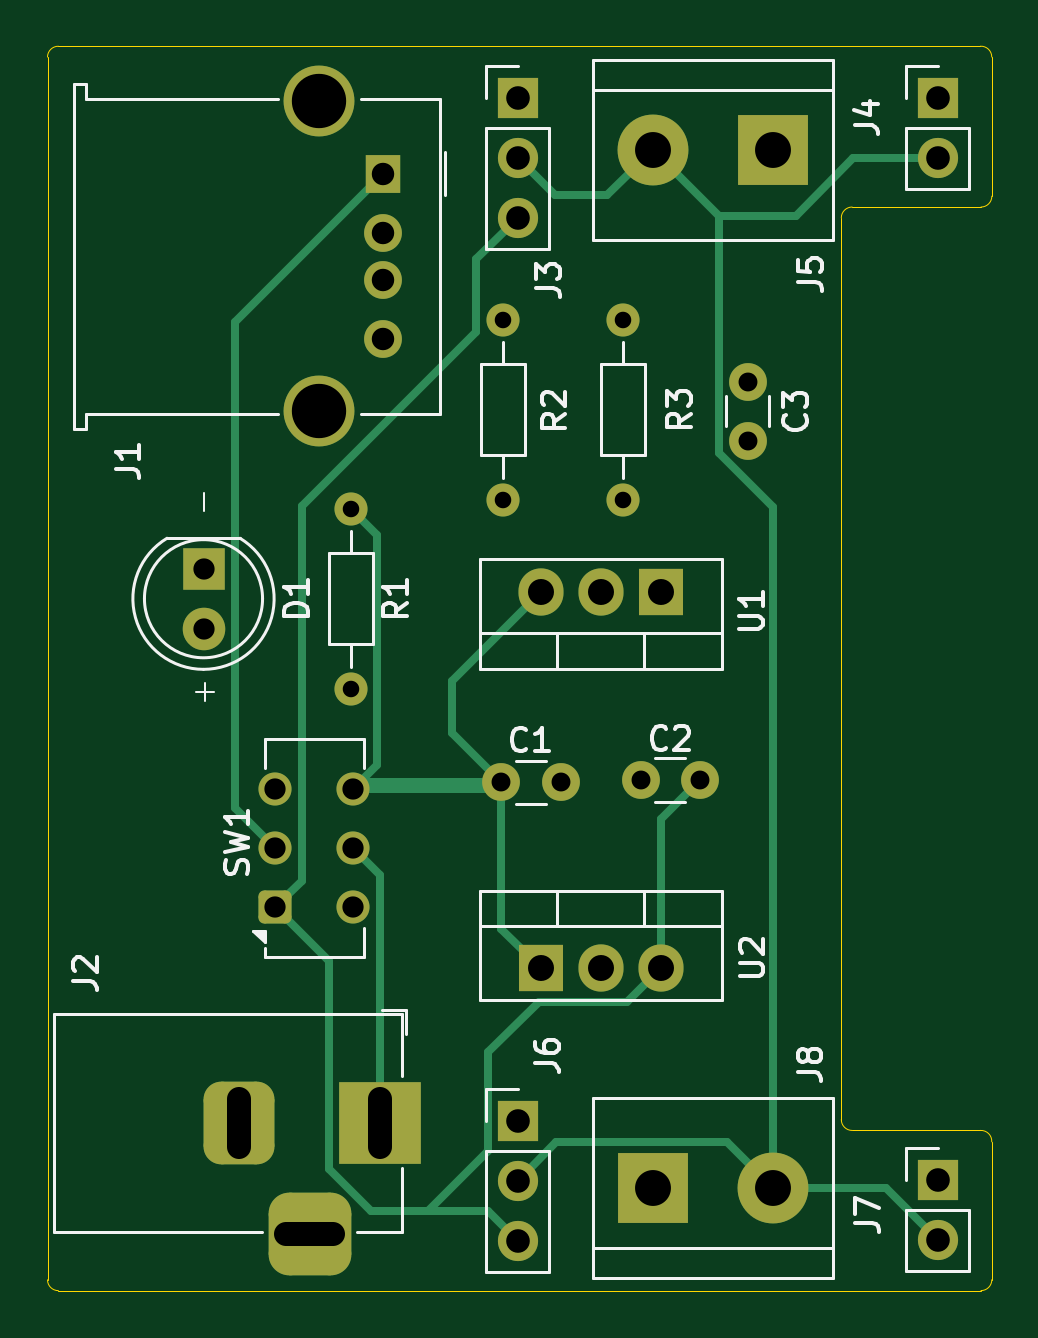
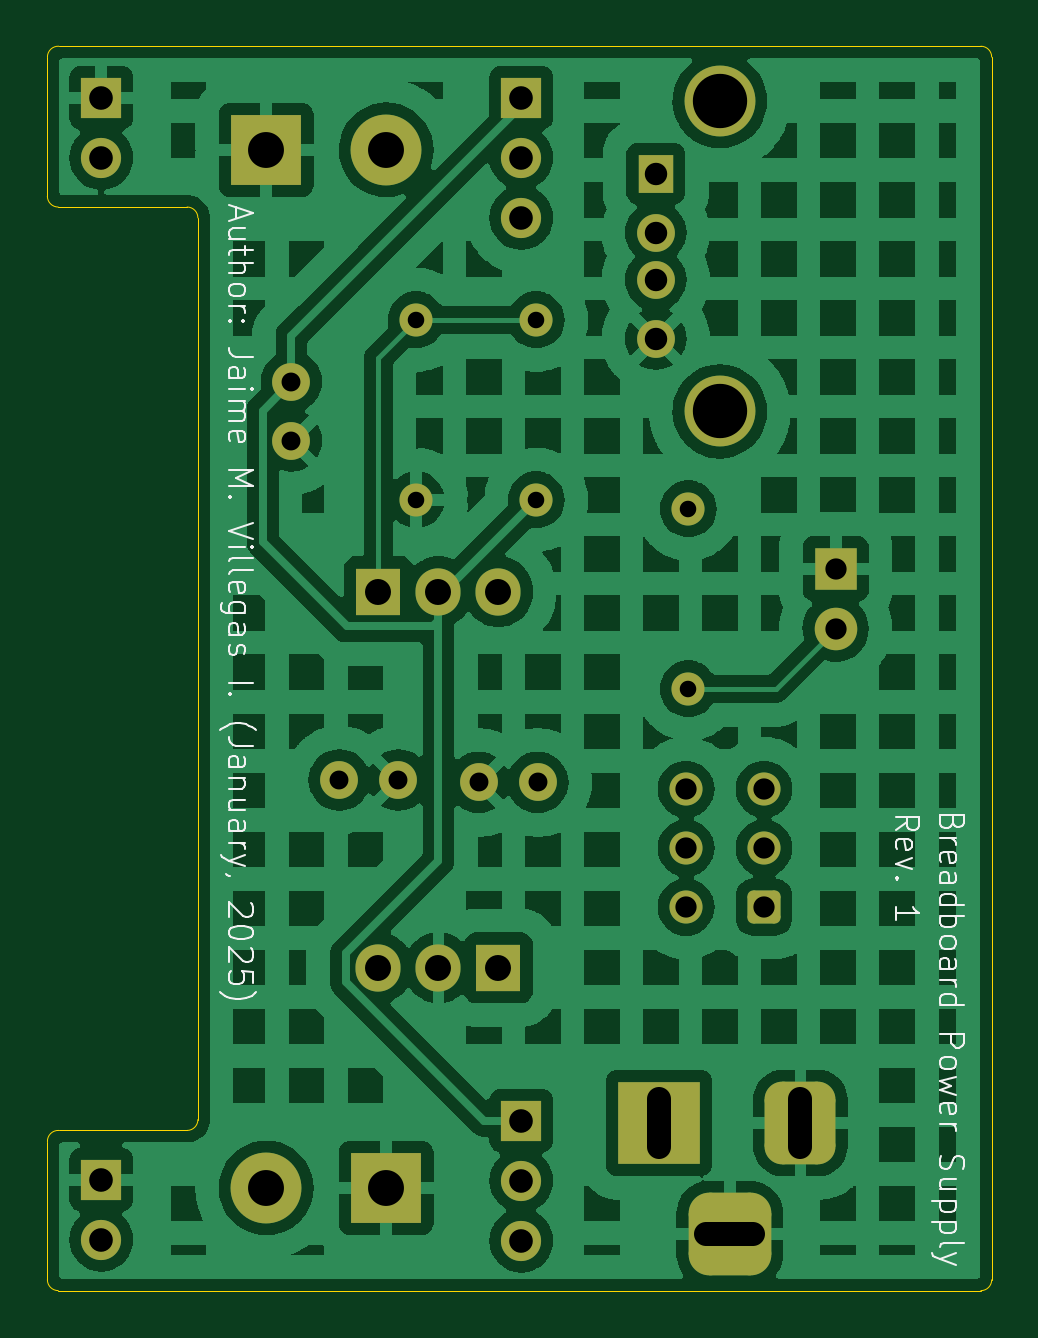
Circuit board: 11 layer files. Board 40.0 x 52.7 mm.
- bottom_copper: Breadboard-3.3V-5V-power-supply-B_Cu.gbl (151416 bytes)
- bottom_mask: Breadboard-3.3V-5V-power-supply-B_Mask.gbs (3389 bytes)
- paste: Breadboard-3.3V-5V-power-supply-B_Paste.gbp (471 bytes)
- bottom_silk: Breadboard-3.3V-5V-power-supply-B_Silkscreen.gbo (30640 bytes)
- outline: Breadboard-3.3V-5V-power-supply-Edge_Cuts.gm1 (1521 bytes)
- top_copper: Breadboard-3.3V-5V-power-supply-F_Cu.gtl (8208 bytes)
- top_mask: Breadboard-3.3V-5V-power-supply-F_Mask.gts (3389 bytes)
- paste: Breadboard-3.3V-5V-power-supply-F_Paste.gtp (471 bytes)
- top_silk: Breadboard-3.3V-5V-power-supply-F_Silkscreen.gto (24368 bytes)
- drill: Breadboard-3.3V-5V-power-supply-NPTH-drl.gbr (480 bytes)
- drill: Breadboard-3.3V-5V-power-supply-PTH-drl.gbr (2688 bytes)

=== bottom_copper: Breadboard-3.3V-5V-power-supply-B_Cu.gbl (151416 bytes, source omitted) ===
=== bottom_mask: Breadboard-3.3V-5V-power-supply-B_Mask.gbs ===
%TF.GenerationSoftware,KiCad,Pcbnew,8.0.8*%
%TF.CreationDate,2025-01-22T22:17:37-04:00*%
%TF.ProjectId,Breadboard-3.3V-5V-power-supply,42726561-6462-46f6-9172-642d332e3356,1*%
%TF.SameCoordinates,Original*%
%TF.FileFunction,Soldermask,Bot*%
%TF.FilePolarity,Negative*%
%FSLAX46Y46*%
G04 Gerber Fmt 4.6, Leading zero omitted, Abs format (unit mm)*
G04 Created by KiCad (PCBNEW 8.0.8) date 2025-01-22 22:17:37*
%MOMM*%
%LPD*%
G01*
G04 APERTURE LIST*
G04 Aperture macros list*
%AMRoundRect*
0 Rectangle with rounded corners*
0 $1 Rounding radius*
0 $2 $3 $4 $5 $6 $7 $8 $9 X,Y pos of 4 corners*
0 Add a 4 corners polygon primitive as box body*
4,1,4,$2,$3,$4,$5,$6,$7,$8,$9,$2,$3,0*
0 Add four circle primitives for the rounded corners*
1,1,$1+$1,$2,$3*
1,1,$1+$1,$4,$5*
1,1,$1+$1,$6,$7*
1,1,$1+$1,$8,$9*
0 Add four rect primitives between the rounded corners*
20,1,$1+$1,$2,$3,$4,$5,0*
20,1,$1+$1,$4,$5,$6,$7,0*
20,1,$1+$1,$6,$7,$8,$9,0*
20,1,$1+$1,$8,$9,$2,$3,0*%
G04 Aperture macros list end*
%ADD10R,1.800000X1.800000*%
%ADD11C,1.800000*%
%ADD12C,1.400000*%
%ADD13O,1.400000X1.400000*%
%ADD14R,1.700000X1.700000*%
%ADD15O,1.700000X1.700000*%
%ADD16R,1.500000X1.600000*%
%ADD17C,1.600000*%
%ADD18C,3.000000*%
%ADD19R,1.905000X2.000000*%
%ADD20O,1.905000X2.000000*%
%ADD21RoundRect,0.250000X0.450000X-0.450000X0.450000X0.450000X-0.450000X0.450000X-0.450000X-0.450000X0*%
%ADD22R,3.000000X3.000000*%
%ADD23R,3.500000X3.500000*%
%ADD24RoundRect,0.750000X-0.750000X-1.000000X0.750000X-1.000000X0.750000X1.000000X-0.750000X1.000000X0*%
%ADD25RoundRect,0.875000X-0.875000X-0.875000X0.875000X-0.875000X0.875000X0.875000X-0.875000X0.875000X0*%
G04 APERTURE END LIST*
D10*
%TO.C,D1*%
X135310400Y-93570400D03*
D11*
X135310400Y-96110400D03*
%TD*%
D12*
%TO.C,R2*%
X147985000Y-90654400D03*
D13*
X147985000Y-83034400D03*
%TD*%
D14*
%TO.C,J6*%
X148620000Y-116932600D03*
D15*
X148620000Y-119472600D03*
X148620000Y-122012600D03*
%TD*%
D16*
%TO.C,J1*%
X142926400Y-76840200D03*
D17*
X142926400Y-79340200D03*
X142926400Y-81340200D03*
X142926400Y-83840200D03*
D18*
X140216400Y-73770200D03*
X140216400Y-86910200D03*
%TD*%
D19*
%TO.C,U1*%
X154665200Y-94540600D03*
D20*
X152125200Y-94540600D03*
X149585200Y-94540600D03*
%TD*%
D19*
%TO.C,U2*%
X149585200Y-110466400D03*
D20*
X152125200Y-110466400D03*
X154665200Y-110466400D03*
%TD*%
D17*
%TO.C,C3*%
X158348200Y-85650600D03*
X158348200Y-88150600D03*
%TD*%
D12*
%TO.C,R1*%
X141545400Y-91035400D03*
D13*
X141545400Y-98655400D03*
%TD*%
D21*
%TO.C,SW1*%
X138345400Y-107897200D03*
D12*
X138345400Y-105397200D03*
X138345400Y-102897200D03*
X141645400Y-102897200D03*
X141645400Y-105397200D03*
X141645400Y-107897200D03*
%TD*%
D22*
%TO.C,J8*%
X154335000Y-119782600D03*
D18*
X159415000Y-119782600D03*
%TD*%
D14*
%TO.C,J3*%
X148620000Y-73636400D03*
D15*
X148620000Y-76176400D03*
X148620000Y-78716400D03*
%TD*%
D14*
%TO.C,J4*%
X166400000Y-73636400D03*
D15*
X166400000Y-76176400D03*
%TD*%
D14*
%TO.C,J7*%
X166400000Y-119432600D03*
D15*
X166400000Y-121972600D03*
%TD*%
D12*
%TO.C,R3*%
X153065000Y-83034400D03*
D13*
X153065000Y-90654400D03*
%TD*%
D22*
%TO.C,J5*%
X159415000Y-75836400D03*
D18*
X154335000Y-75836400D03*
%TD*%
D23*
%TO.C,J2*%
X142800600Y-117032600D03*
D24*
X136800600Y-117032600D03*
D25*
X139800600Y-121732600D03*
%TD*%
D17*
%TO.C,C1*%
X147923400Y-102617800D03*
X150423400Y-102617800D03*
%TD*%
%TO.C,C2*%
X156323400Y-102516200D03*
X153823400Y-102516200D03*
%TD*%
M02*

=== paste: Breadboard-3.3V-5V-power-supply-B_Paste.gbp ===
%TF.GenerationSoftware,KiCad,Pcbnew,8.0.8*%
%TF.CreationDate,2025-01-22T22:17:37-04:00*%
%TF.ProjectId,Breadboard-3.3V-5V-power-supply,42726561-6462-46f6-9172-642d332e3356,1*%
%TF.SameCoordinates,Original*%
%TF.FileFunction,Paste,Bot*%
%TF.FilePolarity,Positive*%
%FSLAX46Y46*%
G04 Gerber Fmt 4.6, Leading zero omitted, Abs format (unit mm)*
G04 Created by KiCad (PCBNEW 8.0.8) date 2025-01-22 22:17:37*
%MOMM*%
%LPD*%
G01*
G04 APERTURE LIST*
G04 APERTURE END LIST*
M02*

=== bottom_silk: Breadboard-3.3V-5V-power-supply-B_Silkscreen.gbo (30640 bytes, source omitted) ===
=== outline: Breadboard-3.3V-5V-power-supply-Edge_Cuts.gm1 ===
%TF.GenerationSoftware,KiCad,Pcbnew,8.0.8*%
%TF.CreationDate,2025-01-22T22:17:37-04:00*%
%TF.ProjectId,Breadboard-3.3V-5V-power-supply,42726561-6462-46f6-9172-642d332e3356,1*%
%TF.SameCoordinates,Original*%
%TF.FileFunction,Profile,NP*%
%FSLAX46Y46*%
G04 Gerber Fmt 4.6, Leading zero omitted, Abs format (unit mm)*
G04 Created by KiCad (PCBNEW 8.0.8) date 2025-01-22 22:17:37*
%MOMM*%
%LPD*%
G01*
G04 APERTURE LIST*
%TA.AperFunction,Profile*%
%ADD10C,0.050000*%
%TD*%
G04 APERTURE END LIST*
D10*
X168198800Y-71452000D02*
X129163600Y-71452000D01*
X129163600Y-124131600D02*
G75*
G02*
X128706400Y-123674400I0J457200D01*
G01*
X168198800Y-71452001D02*
G75*
G02*
X168680307Y-71907400I25400J-455399D01*
G01*
X168198800Y-117349800D02*
X162767800Y-117349800D01*
X162767800Y-117349800D02*
G75*
G02*
X162310600Y-116892600I0J457200D01*
G01*
X168681400Y-77800200D02*
X168681400Y-71907400D01*
X162767800Y-78259200D02*
X168224200Y-78259200D01*
X168198800Y-117349801D02*
G75*
G02*
X168679605Y-117830500I25400J-455399D01*
G01*
X168683200Y-77800200D02*
G75*
G02*
X168224200Y-78259200I-459000J0D01*
G01*
X162310600Y-78716400D02*
G75*
G02*
X162767800Y-78259200I457200J0D01*
G01*
X162310600Y-116892600D02*
X162310600Y-78716400D01*
X128706400Y-71909200D02*
G75*
G02*
X129163600Y-71452000I457200J0D01*
G01*
X129163600Y-124131600D02*
X168224200Y-124129800D01*
X168681400Y-123672600D02*
G75*
G02*
X168224200Y-124129800I-457200J0D01*
G01*
X128706400Y-71909200D02*
X128706400Y-123674400D01*
X168681400Y-123672600D02*
X168681400Y-117830600D01*
M02*

=== top_copper: Breadboard-3.3V-5V-power-supply-F_Cu.gtl (8208 bytes, source omitted) ===
=== top_mask: Breadboard-3.3V-5V-power-supply-F_Mask.gts ===
%TF.GenerationSoftware,KiCad,Pcbnew,8.0.8*%
%TF.CreationDate,2025-01-22T22:17:37-04:00*%
%TF.ProjectId,Breadboard-3.3V-5V-power-supply,42726561-6462-46f6-9172-642d332e3356,1*%
%TF.SameCoordinates,Original*%
%TF.FileFunction,Soldermask,Top*%
%TF.FilePolarity,Negative*%
%FSLAX46Y46*%
G04 Gerber Fmt 4.6, Leading zero omitted, Abs format (unit mm)*
G04 Created by KiCad (PCBNEW 8.0.8) date 2025-01-22 22:17:37*
%MOMM*%
%LPD*%
G01*
G04 APERTURE LIST*
G04 Aperture macros list*
%AMRoundRect*
0 Rectangle with rounded corners*
0 $1 Rounding radius*
0 $2 $3 $4 $5 $6 $7 $8 $9 X,Y pos of 4 corners*
0 Add a 4 corners polygon primitive as box body*
4,1,4,$2,$3,$4,$5,$6,$7,$8,$9,$2,$3,0*
0 Add four circle primitives for the rounded corners*
1,1,$1+$1,$2,$3*
1,1,$1+$1,$4,$5*
1,1,$1+$1,$6,$7*
1,1,$1+$1,$8,$9*
0 Add four rect primitives between the rounded corners*
20,1,$1+$1,$2,$3,$4,$5,0*
20,1,$1+$1,$4,$5,$6,$7,0*
20,1,$1+$1,$6,$7,$8,$9,0*
20,1,$1+$1,$8,$9,$2,$3,0*%
G04 Aperture macros list end*
%ADD10R,1.800000X1.800000*%
%ADD11C,1.800000*%
%ADD12C,1.400000*%
%ADD13O,1.400000X1.400000*%
%ADD14R,1.700000X1.700000*%
%ADD15O,1.700000X1.700000*%
%ADD16R,1.500000X1.600000*%
%ADD17C,1.600000*%
%ADD18C,3.000000*%
%ADD19R,1.905000X2.000000*%
%ADD20O,1.905000X2.000000*%
%ADD21RoundRect,0.250000X0.450000X-0.450000X0.450000X0.450000X-0.450000X0.450000X-0.450000X-0.450000X0*%
%ADD22R,3.000000X3.000000*%
%ADD23R,3.500000X3.500000*%
%ADD24RoundRect,0.750000X-0.750000X-1.000000X0.750000X-1.000000X0.750000X1.000000X-0.750000X1.000000X0*%
%ADD25RoundRect,0.875000X-0.875000X-0.875000X0.875000X-0.875000X0.875000X0.875000X-0.875000X0.875000X0*%
G04 APERTURE END LIST*
D10*
%TO.C,D1*%
X135310400Y-93570400D03*
D11*
X135310400Y-96110400D03*
%TD*%
D12*
%TO.C,R2*%
X147985000Y-90654400D03*
D13*
X147985000Y-83034400D03*
%TD*%
D14*
%TO.C,J6*%
X148620000Y-116932600D03*
D15*
X148620000Y-119472600D03*
X148620000Y-122012600D03*
%TD*%
D16*
%TO.C,J1*%
X142926400Y-76840200D03*
D17*
X142926400Y-79340200D03*
X142926400Y-81340200D03*
X142926400Y-83840200D03*
D18*
X140216400Y-73770200D03*
X140216400Y-86910200D03*
%TD*%
D19*
%TO.C,U1*%
X154665200Y-94540600D03*
D20*
X152125200Y-94540600D03*
X149585200Y-94540600D03*
%TD*%
D19*
%TO.C,U2*%
X149585200Y-110466400D03*
D20*
X152125200Y-110466400D03*
X154665200Y-110466400D03*
%TD*%
D17*
%TO.C,C3*%
X158348200Y-85650600D03*
X158348200Y-88150600D03*
%TD*%
D12*
%TO.C,R1*%
X141545400Y-91035400D03*
D13*
X141545400Y-98655400D03*
%TD*%
D21*
%TO.C,SW1*%
X138345400Y-107897200D03*
D12*
X138345400Y-105397200D03*
X138345400Y-102897200D03*
X141645400Y-102897200D03*
X141645400Y-105397200D03*
X141645400Y-107897200D03*
%TD*%
D22*
%TO.C,J8*%
X154335000Y-119782600D03*
D18*
X159415000Y-119782600D03*
%TD*%
D14*
%TO.C,J3*%
X148620000Y-73636400D03*
D15*
X148620000Y-76176400D03*
X148620000Y-78716400D03*
%TD*%
D14*
%TO.C,J4*%
X166400000Y-73636400D03*
D15*
X166400000Y-76176400D03*
%TD*%
D14*
%TO.C,J7*%
X166400000Y-119432600D03*
D15*
X166400000Y-121972600D03*
%TD*%
D12*
%TO.C,R3*%
X153065000Y-83034400D03*
D13*
X153065000Y-90654400D03*
%TD*%
D22*
%TO.C,J5*%
X159415000Y-75836400D03*
D18*
X154335000Y-75836400D03*
%TD*%
D23*
%TO.C,J2*%
X142800600Y-117032600D03*
D24*
X136800600Y-117032600D03*
D25*
X139800600Y-121732600D03*
%TD*%
D17*
%TO.C,C1*%
X147923400Y-102617800D03*
X150423400Y-102617800D03*
%TD*%
%TO.C,C2*%
X156323400Y-102516200D03*
X153823400Y-102516200D03*
%TD*%
M02*

=== paste: Breadboard-3.3V-5V-power-supply-F_Paste.gtp ===
%TF.GenerationSoftware,KiCad,Pcbnew,8.0.8*%
%TF.CreationDate,2025-01-22T22:17:37-04:00*%
%TF.ProjectId,Breadboard-3.3V-5V-power-supply,42726561-6462-46f6-9172-642d332e3356,1*%
%TF.SameCoordinates,Original*%
%TF.FileFunction,Paste,Top*%
%TF.FilePolarity,Positive*%
%FSLAX46Y46*%
G04 Gerber Fmt 4.6, Leading zero omitted, Abs format (unit mm)*
G04 Created by KiCad (PCBNEW 8.0.8) date 2025-01-22 22:17:37*
%MOMM*%
%LPD*%
G01*
G04 APERTURE LIST*
G04 APERTURE END LIST*
M02*

=== top_silk: Breadboard-3.3V-5V-power-supply-F_Silkscreen.gto (24368 bytes, source omitted) ===
=== drill: Breadboard-3.3V-5V-power-supply-NPTH-drl.gbr ===
%TF.GenerationSoftware,KiCad,Pcbnew,8.0.8*%
%TF.CreationDate,2025-01-22T22:17:39-04:00*%
%TF.ProjectId,Breadboard-3.3V-5V-power-supply,42726561-6462-46f6-9172-642d332e3356,1*%
%TF.SameCoordinates,Original*%
%TF.FileFunction,NonPlated,1,2,NPTH*%
%TF.FilePolarity,Positive*%
%FSLAX46Y46*%
G04 Gerber Fmt 4.6, Leading zero omitted, Abs format (unit mm)*
G04 Created by KiCad (PCBNEW 8.0.8) date 2025-01-22 22:17:39*
%MOMM*%
%LPD*%
G01*
G04 APERTURE LIST*
G04 APERTURE END LIST*
M02*

=== drill: Breadboard-3.3V-5V-power-supply-PTH-drl.gbr ===
%TF.GenerationSoftware,KiCad,Pcbnew,8.0.8*%
%TF.CreationDate,2025-01-22T22:17:39-04:00*%
%TF.ProjectId,Breadboard-3.3V-5V-power-supply,42726561-6462-46f6-9172-642d332e3356,1*%
%TF.SameCoordinates,Original*%
%TF.FileFunction,Plated,1,2,PTH,Mixed*%
%TF.FilePolarity,Positive*%
%FSLAX46Y46*%
G04 Gerber Fmt 4.6, Leading zero omitted, Abs format (unit mm)*
G04 Created by KiCad (PCBNEW 8.0.8) date 2025-01-22 22:17:39*
%MOMM*%
%LPD*%
G01*
G04 APERTURE LIST*
%TA.AperFunction,ComponentDrill*%
%ADD10C,0.700000*%
%TD*%
%TA.AperFunction,ComponentDrill*%
%ADD11C,0.800000*%
%TD*%
%TA.AperFunction,ComponentDrill*%
%ADD12C,0.900000*%
%TD*%
%TA.AperFunction,ComponentDrill*%
%ADD13C,0.950000*%
%TD*%
G04 aperture for slot hole*
%TA.AperFunction,ComponentDrill*%
%ADD14C,1.000000*%
%TD*%
%TA.AperFunction,ComponentDrill*%
%ADD15C,1.000000*%
%TD*%
%TA.AperFunction,ComponentDrill*%
%ADD16C,1.100000*%
%TD*%
%TA.AperFunction,ComponentDrill*%
%ADD17C,1.520000*%
%TD*%
%TA.AperFunction,ComponentDrill*%
%ADD18C,2.300000*%
%TD*%
G04 APERTURE END LIST*
D10*
%TO.C,R1*%
X141545400Y-91035400D03*
X141545400Y-98655400D03*
%TO.C,R2*%
X147985000Y-83034400D03*
X147985000Y-90654400D03*
%TO.C,R3*%
X153065000Y-83034400D03*
X153065000Y-90654400D03*
D11*
%TO.C,C1*%
X147923400Y-102617800D03*
X150423400Y-102617800D03*
%TO.C,C2*%
X153823400Y-102516200D03*
X156323400Y-102516200D03*
%TO.C,C3*%
X158348200Y-85650600D03*
X158348200Y-88150600D03*
D12*
%TO.C,D1*%
X135310400Y-93570400D03*
X135310400Y-96110400D03*
%TO.C,SW1*%
X138345400Y-102897200D03*
X138345400Y-105397200D03*
X138345400Y-107897200D03*
X141645400Y-102897200D03*
X141645400Y-105397200D03*
X141645400Y-107897200D03*
D13*
%TO.C,J1*%
X142926400Y-76840200D03*
X142926400Y-79340200D03*
X142926400Y-81340200D03*
X142926400Y-83840200D03*
D14*
%TO.C,J2*%
X136800600Y-118032600D02*
X136800600Y-116032600D01*
X140800600Y-121732600D02*
X138800600Y-121732600D01*
X142800600Y-118032600D02*
X142800600Y-116032600D01*
D15*
%TO.C,J3*%
X148620000Y-73636400D03*
X148620000Y-76176400D03*
X148620000Y-78716400D03*
%TO.C,J6*%
X148620000Y-116932600D03*
X148620000Y-119472600D03*
X148620000Y-122012600D03*
%TO.C,J4*%
X166400000Y-73636400D03*
X166400000Y-76176400D03*
%TO.C,J7*%
X166400000Y-119432600D03*
X166400000Y-121972600D03*
D16*
%TO.C,U1*%
X149585200Y-94540600D03*
%TO.C,U2*%
X149585200Y-110466400D03*
%TO.C,U1*%
X152125200Y-94540600D03*
%TO.C,U2*%
X152125200Y-110466400D03*
%TO.C,U1*%
X154665200Y-94540600D03*
%TO.C,U2*%
X154665200Y-110466400D03*
D17*
%TO.C,J5*%
X154335000Y-75836400D03*
%TO.C,J8*%
X154335000Y-119782600D03*
%TO.C,J5*%
X159415000Y-75836400D03*
%TO.C,J8*%
X159415000Y-119782600D03*
D18*
%TO.C,J1*%
X140216400Y-73770200D03*
X140216400Y-86910200D03*
M02*
